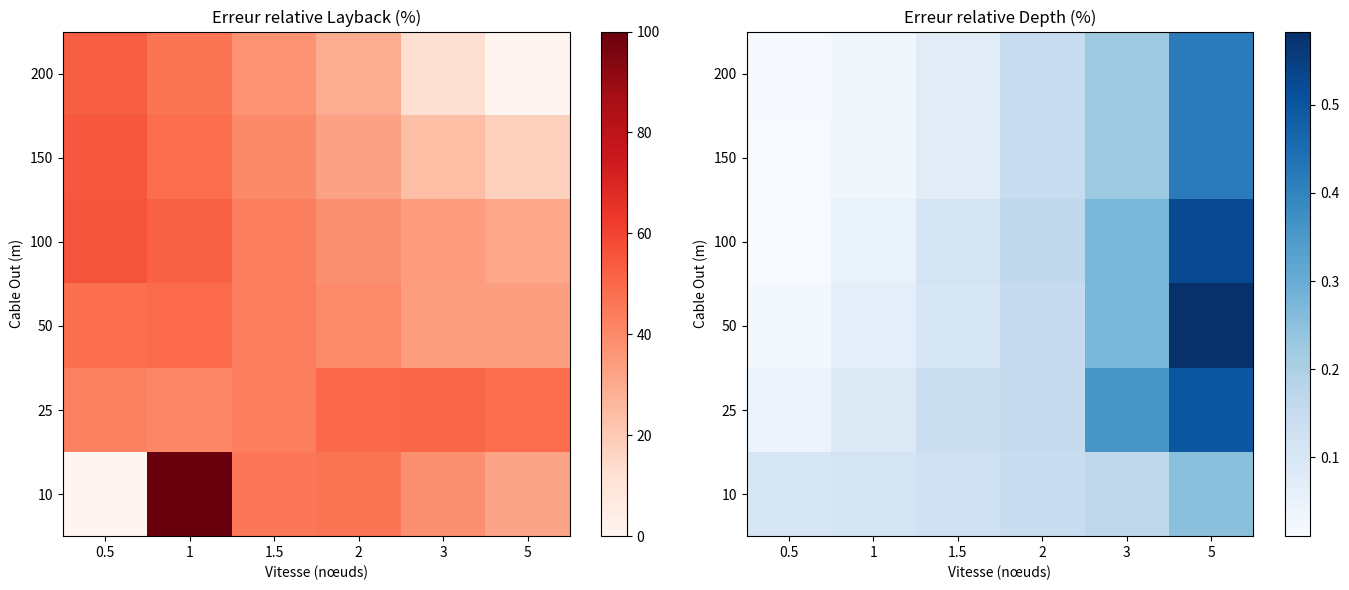

Python code for this plot:
import numpy as np
import matplotlib.pyplot as plt

# === Données ===
cable_outs = [10, 25, 50, 100, 150, 200]
speeds_knots = [0.5, 1, 1.5, 2, 3, 5]

depth_table = np.array([
    [10, 9, 8, 7, 6, 4],
    [24, 24, 22, 20, 14, 8],
    [50, 45, 40, 33, 22, 12],
    [98, 81, 64, 48, 33, 19],
    [138, 124, 80, 55, 40, 24],
    [186, 124, 80, 55, 40, 24],
])
layback_table = np.array([
    [0, 0, 1, 2, 4, 7],
    [4, 7, 11, 17, 28, 42],
    [15, 27, 35, 42, 56, 77],
    [51, 73, 83, 93, 120, 147],
    [95, 121, 133, 142, 162, 183],
    [141, 171, 183, 192, 192, 197]
])
simulated_laybacks = np.array([
    [0.00, 0.17, 0.54, 1.07, 2.47, 4.76],
    [2.29, 4.13, 6.24, 8.46, 13.80, 21.39],
    [7.78, 13.63, 19.59, 25.39, 36.92, 51.23],
    [22.61, 34.90, 46.72, 57.76, 78.61, 101.55],
    [42.97, 61.79, 79.59, 95.62, 123.51, 150.83],
    [66.38, 91.38, 114.65, 136.21, 168.10, 197.27]
])
simulated_depths = np.array([
    [9.99, 8.99, 7.99, 6.99, 5.99, 3.99],
    [23.99, 23.98, 21.97, 19.97, 13.95, 7.96],
    [49.99, 44.97, 39.96, 32.95, 21.94, 11.93],
    [97.99, 80.96, 63.93, 47.92, 32.91, 18.90],
    [137.98, 123.96, 79.94, 54.92, 39.91, 23.90],
    [185.97, 123.96, 79.94, 54.92, 39.91, 23.90]
])

# === Calcul des erreurs relatives ===
layback_errors = np.abs(simulated_laybacks - layback_table) / np.maximum(layback_table, 1e-3) * 100
depth_errors = np.abs(simulated_depths - depth_table) / np.maximum(depth_table, 1e-3) * 100

# Correction visuelle : on limite les valeurs extrêmes (ex: à 100 %)
layback_errors = np.clip(layback_errors, 0, 100)
depth_errors = np.clip(depth_errors, 0, 100)

# Inversion des ordonnées (axe Y)
layback_errors = layback_errors[::-1]
depth_errors = depth_errors[::-1]
cable_outs_reversed = cable_outs[::-1]

# === Tracé des erreurs relatives ===
fig, ax = plt.subplots(1, 2, figsize=(14, 6))

im1 = ax[0].imshow(layback_errors, cmap="Reds", aspect='auto')
ax[0].set_title("Erreur relative Layback (%)")
ax[0].set_xlabel("Vitesse (nœuds)")
ax[0].set_ylabel("Cable Out (m)")
ax[0].set_xticks(np.arange(len(speeds_knots)))
ax[0].set_xticklabels(speeds_knots)
ax[0].set_yticks(np.arange(len(cable_outs)))
ax[0].set_yticklabels(cable_outs_reversed)
fig.colorbar(im1, ax=ax[0])

im2 = ax[1].imshow(depth_errors, cmap="Blues", aspect='auto')
ax[1].set_title("Erreur relative Depth (%)")
ax[1].set_xlabel("Vitesse (nœuds)")
ax[1].set_ylabel("Cable Out (m)")
ax[1].set_xticks(np.arange(len(speeds_knots)))
ax[1].set_xticklabels(speeds_knots)
ax[1].set_yticks(np.arange(len(cable_outs)))
ax[1].set_yticklabels(cable_outs_reversed)
fig.colorbar(im2, ax=ax[1])

plt.tight_layout()
plt.show()
